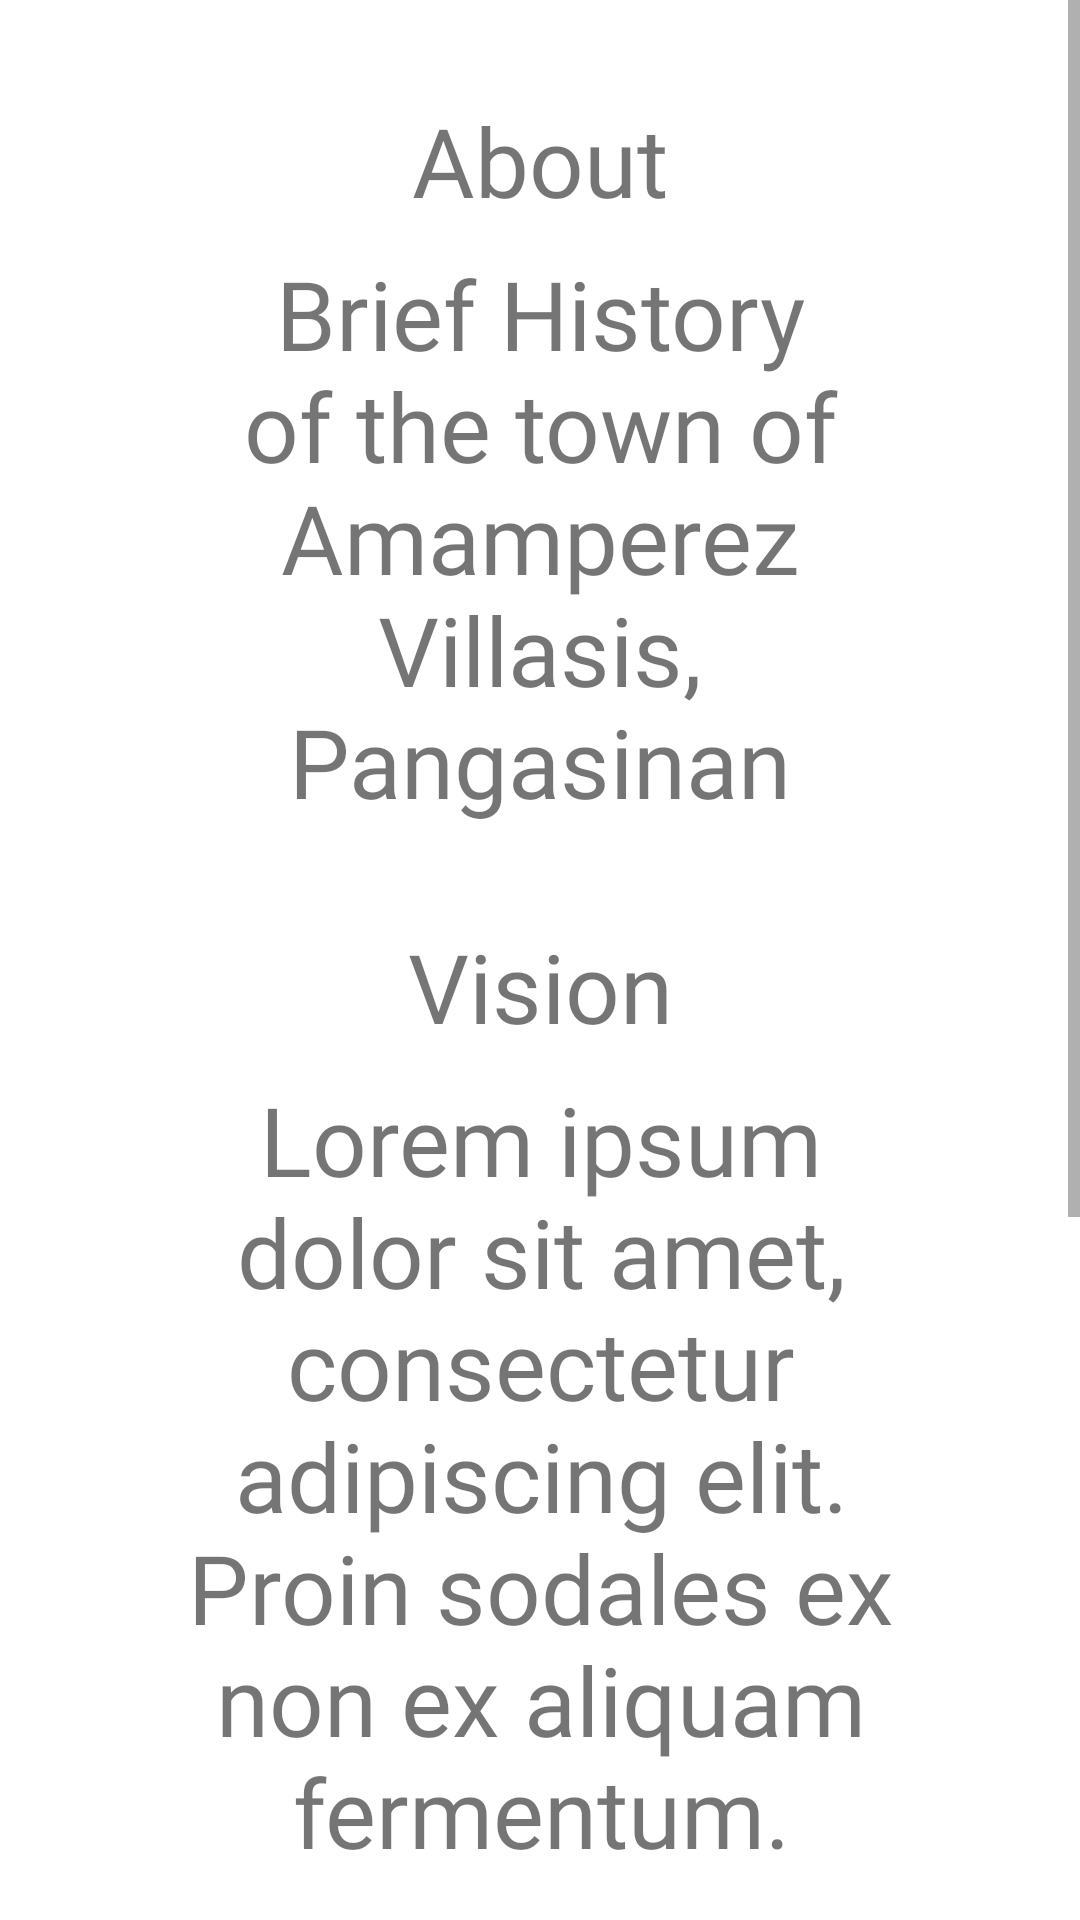

Layout XML and referenced resources for this Android screen:
<!-- AndroidManifest.xml: application theme Theme.LIGTASystem -->
<!-- res/layout/fragment_about.xml -->
<?xml version="1.0" encoding="utf-8"?>
<ScrollView xmlns:android="http://schemas.android.com/apk/res/android"
    xmlns:app="http://schemas.android.com/apk/res-auto"
    xmlns:tools="http://schemas.android.com/tools"
    android:layout_width="match_parent"
    android:layout_height="match_parent"
    tools:context=".AboutFragment">

    <androidx.constraintlayout.widget.ConstraintLayout
        android:layout_width="match_parent"
        android:layout_height="wrap_content"
        android:paddingBottom="50dp">


    <TextView
        android:id="@+id/About"
        android:layout_width="wrap_content"
        android:layout_height="wrap_content"
        android:layout_gravity="center"
        android:layout_marginTop="32dp"
        android:fontFamily="@font/antic"
        android:text="@string/About"
        android:textSize="32sp"
        app:layout_constraintEnd_toEndOf="parent"
        app:layout_constraintStart_toStartOf="parent"
        app:layout_constraintTop_toTopOf="parent" />

    <TextView
        android:id="@+id/textView3"
        android:layout_width="260dp"
        android:layout_height="wrap_content"
        android:layout_gravity="center"
        android:layout_marginTop="8dp"
        android:fontFamily="@font/antic"
        android:text="@string/AmamperezHistory"
        android:textAlignment="center"
        android:textSize="32sp"
        app:layout_constraintEnd_toEndOf="@+id/About"
        app:layout_constraintStart_toStartOf="@+id/About"
        app:layout_constraintTop_toBottomOf="@+id/About">

    </TextView>

    <TextView
        android:id="@+id/Vision"
        android:layout_width="wrap_content"
        android:layout_height="wrap_content"
        android:layout_gravity="center"
        android:layout_marginTop="32dp"
        android:fontFamily="@font/antic"
        android:text="@string/Vision"
        android:textSize="32sp"
        app:layout_constraintEnd_toEndOf="@+id/textView3"
        app:layout_constraintStart_toStartOf="@+id/textView3"
        app:layout_constraintTop_toBottomOf="@+id/textView3" />

    <TextView
        android:id="@+id/textView4"
        android:layout_width="260dp"
        android:layout_height="wrap_content"
        android:layout_gravity="center"
        android:layout_marginTop="8dp"
        android:fontFamily="@font/antic"
        android:text="@string/VisionText"
        android:textAlignment="center"
        android:textSize="32sp"
        app:layout_constraintEnd_toEndOf="@+id/Vision"
        app:layout_constraintStart_toStartOf="@+id/Vision"
        app:layout_constraintTop_toBottomOf="@+id/Vision">

    </TextView>

    <TextView
        android:id="@+id/Mission"
        android:layout_width="wrap_content"
        android:layout_height="wrap_content"
        android:layout_gravity="center"
        android:layout_marginTop="16dp"
        android:fontFamily="@font/antic"
        android:text="@string/Mission"
        android:textSize="32sp"
        app:layout_constraintEnd_toEndOf="@+id/textView4"
        app:layout_constraintStart_toStartOf="@+id/textView4"
        app:layout_constraintTop_toBottomOf="@+id/textView4" />

    <TextView
        android:layout_width="260dp"
        android:layout_height="wrap_content"
        android:layout_gravity="center"
        android:layout_marginTop="8dp"
        android:fontFamily="@font/antic"
        android:text="@string/MissionText"
        android:textAlignment="center"
        android:textSize="32sp"
        app:layout_constraintEnd_toEndOf="@+id/Mission"
        app:layout_constraintStart_toStartOf="@+id/Mission"
        app:layout_constraintTop_toBottomOf="@+id/Mission">

    </TextView>

    </androidx.constraintlayout.widget.ConstraintLayout>

</ScrollView>
<!-- resources referenced by this layout -->
<resources>
  <string name="About">About</string>
  <string name="AmamperezHistory">Brief History of the town of Amamperez Villasis, Pangasinan</string>
  <string name="Mission">Mission</string>
  <string name="MissionText">Lorem ipsum dolor sit amet, consectetur adipiscing elit. Proin sodales ex non ex aliquam fermentum.</string>
  <string name="Vision">Vision</string>
  <string name="VisionText">Lorem ipsum dolor sit amet, consectetur adipiscing elit. Proin sodales ex non ex aliquam fermentum.</string>
  <style name="Theme.LIGTASystem" parent="Theme.MaterialComponents.Light.NoActionBar">
          
          <item name="colorPrimary">@color/purple_500</item>
          <item name="colorPrimaryVariant">@color/purple_700</item>
          <item name="colorOnPrimary">@color/white</item>
          
          <item name="colorSecondary">@color/teal_200</item>
          <item name="colorSecondaryVariant">@color/teal_700</item>
          <item name="colorOnSecondary">@color/black</item>
          
          <item name="android:statusBarColor" tools:targetApi="l">?attr/colorPrimaryVariant</item>
          
      </style>
  <color name="purple_500">#FF6200EE</color>
  <color name="purple_700">#FF3700B3</color>
  <color name="white">#FFFFFFFF</color>
  <color name="teal_200">#FF03DAC5</color>
  <color name="teal_700">#FF018786</color>
  <color name="black">#FF000000</color>
</resources>
